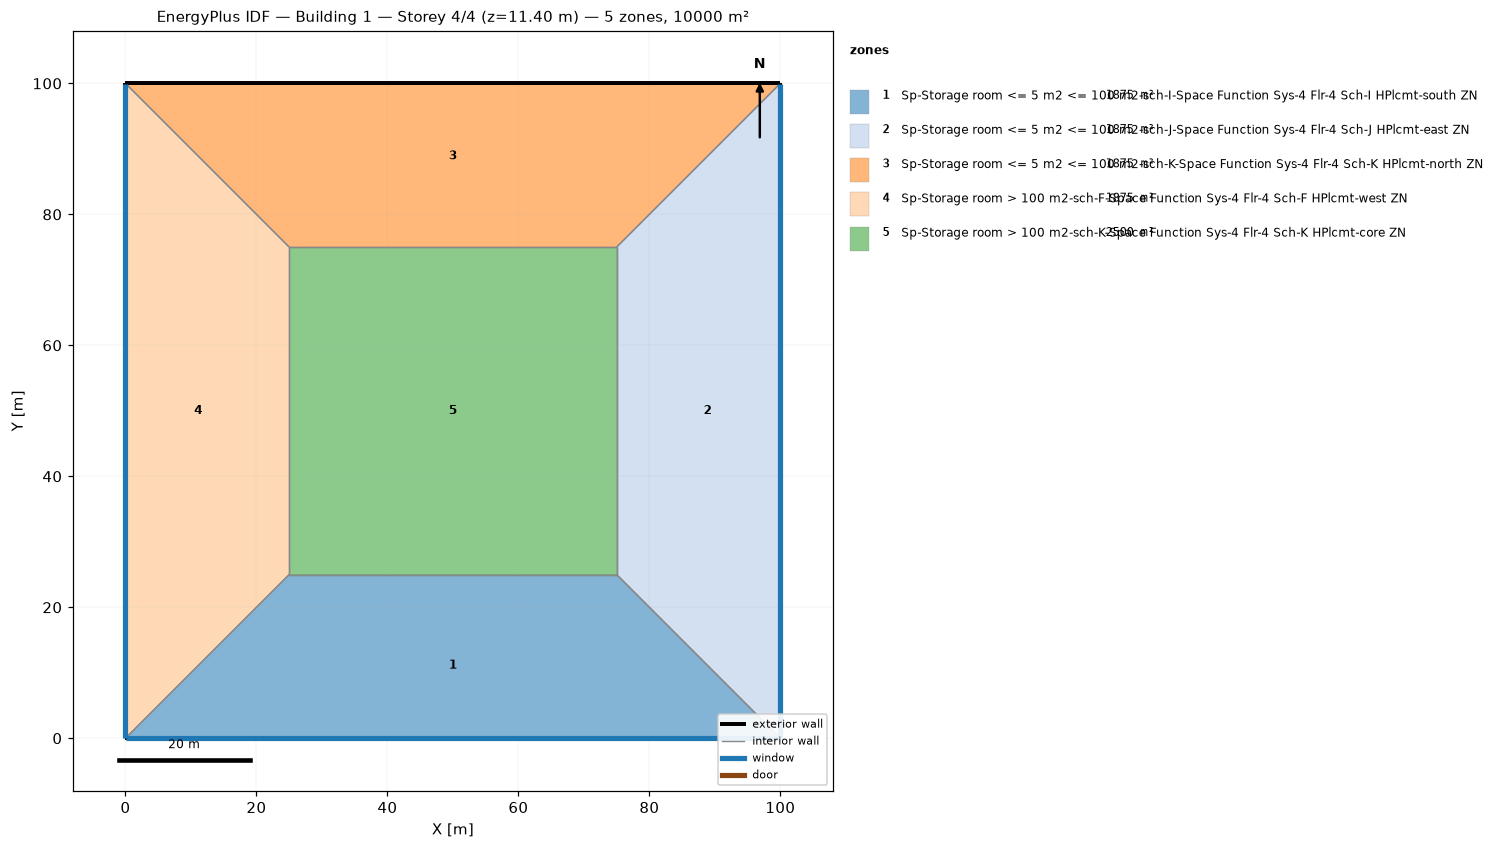
=== STOREY PLAN SPEC (per zone: floor XY polygon, exterior-wall plan segments, windows/doors) ===
zone 1: Sp-Storage room <= 5 m2 <= 100 m2-sch-I-Space Function Sys-4 Flr-4 Sch-I HPlcmt-south ZN  (1875.0 m²)
  floor: (100.00, 0.00) (0.00, 0.00) (25.00, 25.00) (75.00, 25.00)
  exterior wall: (0.00, 0.00) – (100.00, 0.00)  [100.0 m]
    window: (0.03, 0.00) – (99.97, 0.00)  [95.0 m²]
  interior walls: 3
zone 2: Sp-Storage room <= 5 m2 <= 100 m2-sch-J-Space Function Sys-4 Flr-4 Sch-J HPlcmt-east ZN  (1875.0 m²)
  floor: (100.00, 100.00) (100.00, 0.00) (75.00, 25.00) (75.00, 75.00)
  exterior wall: (100.00, 0.00) – (100.00, 100.00)  [100.0 m]
    window: (100.00, 0.03) – (100.00, 99.97)  [95.0 m²]
  interior walls: 3
zone 3: Sp-Storage room <= 5 m2 <= 100 m2-sch-K-Space Function Sys-4 Flr-4 Sch-K HPlcmt-north ZN  (1875.0 m²)
  floor: (0.00, 100.00) (100.00, 100.00) (75.00, 75.00) (25.00, 75.00)
  exterior wall: (100.00, 100.00) – (0.00, 100.00)  [100.0 m]
  interior walls: 3
zone 4: Sp-Storage room > 100 m2-sch-F-Space Function Sys-4 Flr-4 Sch-F HPlcmt-west ZN  (1875.0 m²)
  floor: (0.00, 0.00) (0.00, 100.00) (25.00, 75.00) (25.00, 25.00)
  exterior wall: (0.00, 100.00) – (0.00, 0.00)  [100.0 m]
    window: (0.00, 99.97) – (0.00, 0.03)  [95.0 m²]
  interior walls: 3
zone 5: Sp-Storage room > 100 m2-sch-K-Space Function Sys-4 Flr-4 Sch-K HPlcmt-core ZN  (2500.0 m²)
  floor: (25.00, 25.00) (25.00, 75.00) (75.00, 75.00) (75.00, 25.00)
  interior walls: 4

=== DERIVED (storey summary) ===
Building: Building 1
Storey: 4 of 4  (floor level z = 11.40 m)
Storey gross floor area: 10000.0 m²
Zones on this storey: 5
  - Sp-Storage room <= 5 m2 <= 100 m2-sch-I-Space Function Sys-4 Flr-4 Sch-I HPlcmt-south ZN: floor 1875.0 m²; exterior wall 100.0 m (380.0 m²); 1 window(s) 95.0 m²; WWR 25.0%
  - Sp-Storage room <= 5 m2 <= 100 m2-sch-J-Space Function Sys-4 Flr-4 Sch-J HPlcmt-east ZN: floor 1875.0 m²; exterior wall 100.0 m (380.0 m²); 1 window(s) 95.0 m²; WWR 25.0%
  - Sp-Storage room <= 5 m2 <= 100 m2-sch-K-Space Function Sys-4 Flr-4 Sch-K HPlcmt-north ZN: floor 1875.0 m²; exterior wall 100.0 m (380.0 m²); WWR 0.0%
  - Sp-Storage room > 100 m2-sch-F-Space Function Sys-4 Flr-4 Sch-F HPlcmt-west ZN: floor 1875.0 m²; exterior wall 100.0 m (380.0 m²); 1 window(s) 95.0 m²; WWR 25.0%
  - Sp-Storage room > 100 m2-sch-K-Space Function Sys-4 Flr-4 Sch-K HPlcmt-core ZN: floor 2500.0 m²
Zone adjacency (shared interzone walls):
  - Sp-Storage room <= 5 m2 <= 100 m2-sch-I-Space Function Sys-4 Flr-4 Sch-I HPlcmt-south ZN ↔ Sp-Storage room <= 5 m2 <= 100 m2-sch-J-Space Function Sys-4 Flr-4 Sch-J HPlcmt-east ZN
  - Sp-Storage room <= 5 m2 <= 100 m2-sch-I-Space Function Sys-4 Flr-4 Sch-I HPlcmt-south ZN ↔ Sp-Storage room > 100 m2-sch-F-Space Function Sys-4 Flr-4 Sch-F HPlcmt-west ZN
  - Sp-Storage room <= 5 m2 <= 100 m2-sch-I-Space Function Sys-4 Flr-4 Sch-I HPlcmt-south ZN ↔ Sp-Storage room > 100 m2-sch-K-Space Function Sys-4 Flr-4 Sch-K HPlcmt-core ZN
  - Sp-Storage room <= 5 m2 <= 100 m2-sch-J-Space Function Sys-4 Flr-4 Sch-J HPlcmt-east ZN ↔ Sp-Storage room <= 5 m2 <= 100 m2-sch-K-Space Function Sys-4 Flr-4 Sch-K HPlcmt-north ZN
  - Sp-Storage room <= 5 m2 <= 100 m2-sch-J-Space Function Sys-4 Flr-4 Sch-J HPlcmt-east ZN ↔ Sp-Storage room > 100 m2-sch-K-Space Function Sys-4 Flr-4 Sch-K HPlcmt-core ZN
  - Sp-Storage room <= 5 m2 <= 100 m2-sch-K-Space Function Sys-4 Flr-4 Sch-K HPlcmt-north ZN ↔ Sp-Storage room > 100 m2-sch-F-Space Function Sys-4 Flr-4 Sch-F HPlcmt-west ZN
  - Sp-Storage room <= 5 m2 <= 100 m2-sch-K-Space Function Sys-4 Flr-4 Sch-K HPlcmt-north ZN ↔ Sp-Storage room > 100 m2-sch-K-Space Function Sys-4 Flr-4 Sch-K HPlcmt-core ZN
  - Sp-Storage room > 100 m2-sch-F-Space Function Sys-4 Flr-4 Sch-F HPlcmt-west ZN ↔ Sp-Storage room > 100 m2-sch-K-Space Function Sys-4 Flr-4 Sch-K HPlcmt-core ZN